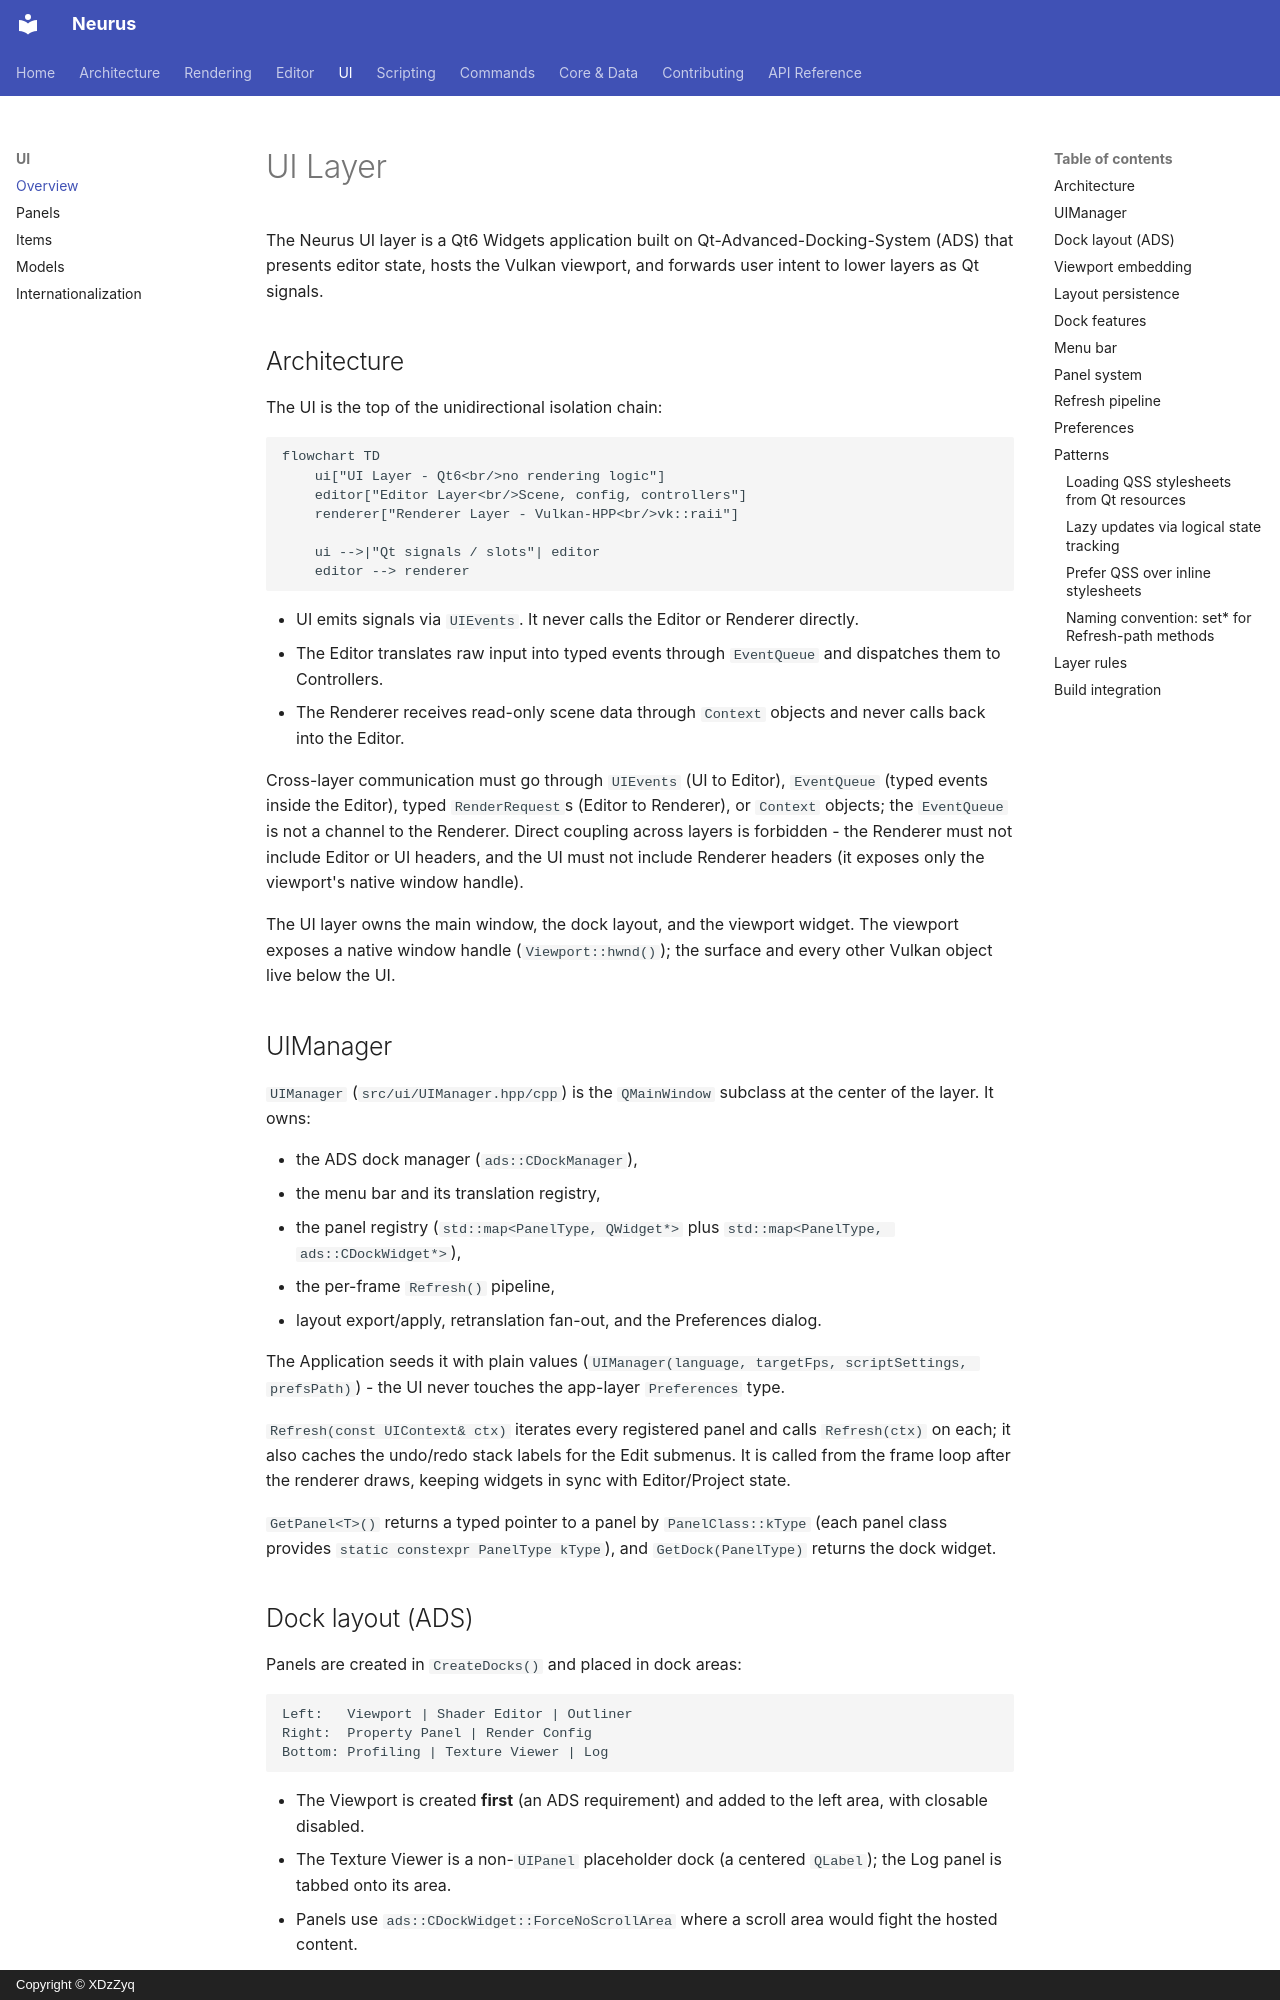

repository: XDzZyq/Neurus · page: ui/overview/index.html · generator: mkdocs · copyright: Copyright © XDzZyq

# UI Layer

The Neurus UI layer is a Qt6 Widgets application built on Qt-Advanced-Docking-System (ADS) that presents editor state, hosts the Vulkan viewport, and forwards user intent to lower layers as Qt signals.

## Architecture

The UI is the top of the unidirectional isolation chain:

```mermaid
flowchart TD
    ui["UI Layer - Qt6<br/>no rendering logic"]
    editor["Editor Layer<br/>Scene, config, controllers"]
    renderer["Renderer Layer - Vulkan-HPP<br/>vk::raii"]

    ui -->|"Qt signals / slots"| editor
    editor --> renderer
```

- UI emits signals via `UIEvents`. It never calls the Editor or Renderer directly.
- The Editor translates raw input into typed events through `EventQueue` and dispatches them to Controllers.
- The Renderer receives read-only scene data through `Context` objects and never calls back into the Editor.

Cross-layer communication must go through `UIEvents` (UI to Editor), `EventQueue` (typed events inside the Editor), typed `RenderRequest`s (Editor to Renderer), or `Context` objects; the `EventQueue` is not a channel to the Renderer. Direct coupling across layers is forbidden - the Renderer must not include Editor or UI headers, and the UI must not include Renderer headers (it exposes only the viewport's native window handle).

The UI layer owns the main window, the dock layout, and the viewport widget. The viewport exposes a native window handle (`Viewport::hwnd()`); the surface and every other Vulkan object live below the UI.

## UIManager

`UIManager` (`src/ui/UIManager.hpp/cpp`) is the `QMainWindow` subclass at the center of the layer. It owns:

- the ADS dock manager (`ads::CDockManager`),
- the menu bar and its translation registry,
- the panel registry (`std::map<PanelType, QWidget*>` plus `std::map<PanelType, ads::CDockWidget*>`),
- the per-frame `Refresh()` pipeline,
- layout export/apply, retranslation fan-out, and the Preferences dialog.

The Application seeds it with plain values (`UIManager(language, targetFps, scriptSettings, prefsPath)`) - the UI never touches the app-layer `Preferences` type.

`Refresh(const UIContext& ctx)` iterates every registered panel and calls `Refresh(ctx)` on each; it also caches the undo/redo stack labels for the Edit submenus. It is called from the frame loop after the renderer draws, keeping widgets in sync with Editor/Project state.

`GetPanel<T>()` returns a typed pointer to a panel by `PanelClass::kType` (each panel class provides `static constexpr PanelType kType`), and `GetDock(PanelType)` returns the dock widget.

## Dock layout (ADS)

Panels are created in `CreateDocks()` and placed in dock areas:

```
Left:   Viewport | Shader Editor | Outliner
Right:  Property Panel | Render Config
Bottom: Profiling | Texture Viewer | Log
```

- The Viewport is created **first** (an ADS requirement) and added to the left area, with closable disabled.
- The Texture Viewer is a non-`UIPanel` placeholder dock (a centered `QLabel`); the Log panel is tabbed onto its area.
- Panels use `ads::CDockWidget::ForceNoScrollArea` where a scroll area would fight the hosted content.

Docks that host a `UIPanel` are created through `UIManager::MakeDock()`, which titles them with the translated `PanelName()` and then overwrites `objectName` with the stable `PanelId()`. Non-`UIPanel` docks (the Texture Viewer) set their own `dock.*` objectName explicitly.
